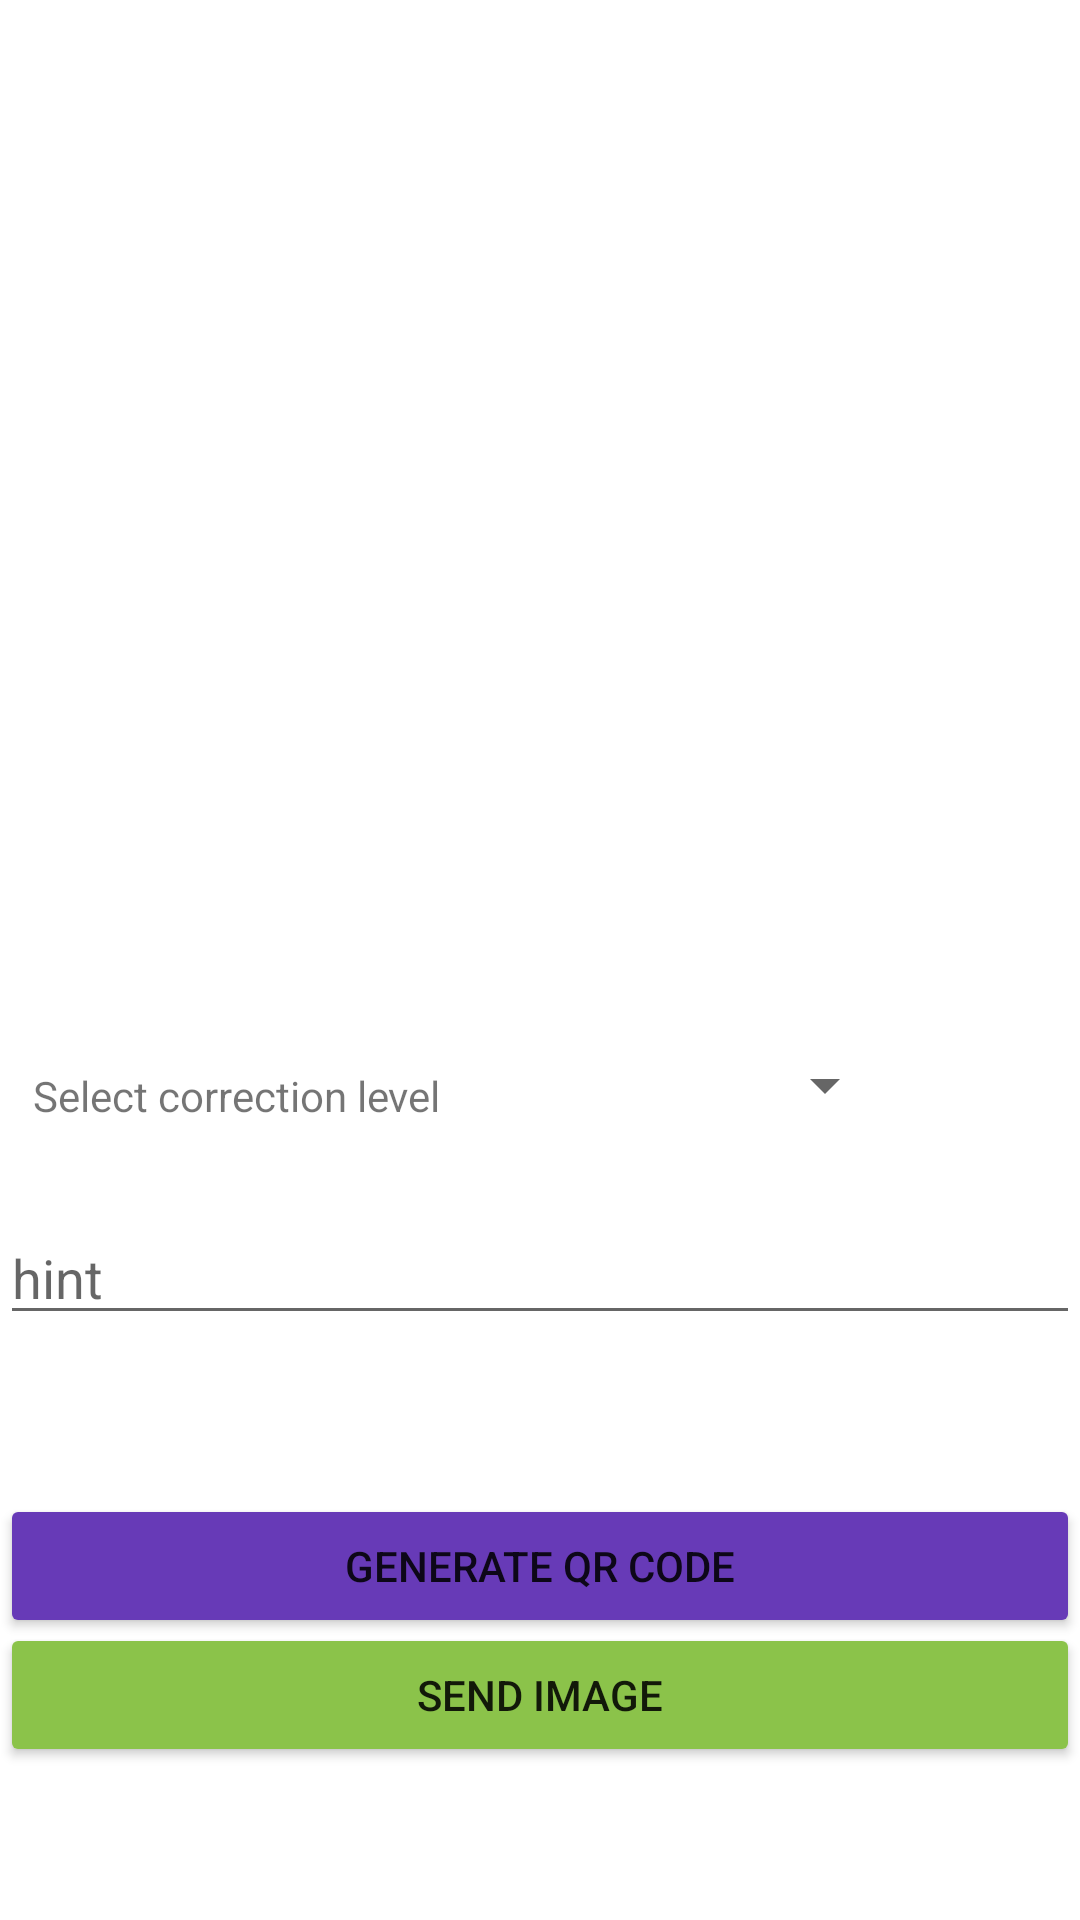

Write the Android layout XML for this screen, with the resource values it uses.
<!-- AndroidManifest.xml: application theme Theme.QR_codedecode -->
<!-- res/layout/activity_generator.xml -->
<?xml version="1.0" encoding="utf-8"?>

<RelativeLayout xmlns:android="http://schemas.android.com/apk/res/android"
    xmlns:app="http://schemas.android.com/apk/res-auto"
    xmlns:tools="http://schemas.android.com/tools"
    android:id="@+id/send"
    android:layout_width="match_parent"
    android:layout_height="match_parent"
    android:layout_gravity="center"
    android:orientation="vertical"
    tools:context=".Generator">

    <com.google.android.material.textfield.TextInputLayout
        android:layout_width="match_parent"
        android:layout_height="wrap_content">

    </com.google.android.material.textfield.TextInputLayout>

    <ImageView
        android:id="@+id/image"
        android:layout_width="match_parent"
        android:layout_height="300dp"
        android:layout_above="@+id/inputText"
        android:layout_marginBottom="95dp"
        android:contentDescription="@string/todo"
        android:src="@mipmap/ic_launcher"
        app:layout_constraintBottom_toBottomOf="parent"
        app:layout_constraintEnd_toEndOf="parent"
        app:layout_constraintHorizontal_bias="0.0"
        app:layout_constraintStart_toStartOf="parent"
        app:layout_constraintTop_toTopOf="parent"
        app:layout_constraintVertical_bias="0.0" />

    <Button
        android:id="@+id/button"
        android:layout_width="match_parent"
        android:layout_height="wrap_content"
        android:layout_alignParentBottom="true"
        android:layout_marginBottom="94dp"
        android:text="@string/generate_qr_code"
        app:backgroundTint="#673AB7"
        app:layout_constraintBottom_toBottomOf="parent"
        app:layout_constraintStart_toStartOf="parent"
        app:layout_constraintTop_toTopOf="parent"
        app:layout_constraintVertical_bias="0.795" />

    <EditText
        android:id="@+id/inputText"
        android:layout_width="match_parent"
        android:layout_height="wrap_content"
        android:layout_above="@+id/button"
        android:layout_marginBottom="53dp"
        android:hint="hint" />

    <Button
        android:id="@+id/button2"
        android:layout_width="match_parent"
        android:layout_height="wrap_content"
        android:layout_alignParentBottom="true"
        android:layout_marginBottom="51dp"
        android:text="Send Image"
        app:backgroundTint="#8BC34A"
        tools:ignore="OnClick" />

    <Spinner
        android:id="@+id/spinner"
        android:layout_width="wrap_content"
        android:layout_height="wrap_content"
        android:layout_above="@+id/inputText"
        android:layout_alignParentEnd="true"
        android:layout_marginEnd="61dp"
        android:layout_marginBottom="30dp" />

    <TextView
        android:id="@+id/textView"
        android:layout_width="match_parent"
        android:layout_height="18dp"
        android:layout_above="@+id/inputText"
        android:layout_alignParentStart="true"
        android:layout_marginStart="11dp"
        android:layout_marginEnd="27dp"
        android:layout_marginBottom="30dp"
        android:layout_toStartOf="@+id/spinner"
        android:text="Select correction level" />
</RelativeLayout>
<!-- resources referenced by this layout -->
<resources>
  <string name="generate_qr_code">Generate QR code</string>
  <string name="todo">TODO</string>
  <style name="Theme.QR_codedecode" parent="Theme.MaterialComponents.DayNight.DarkActionBar">
          
          <item name="colorPrimary">@color/purple_500</item>
          <item name="colorPrimaryVariant">@color/purple_700</item>
          <item name="colorOnPrimary">@color/white</item>
          
          <item name="colorSecondary">@color/teal_200</item>
          <item name="colorSecondaryVariant">@color/teal_700</item>
          <item name="colorOnSecondary">@color/black</item>
          
          <item name="android:statusBarColor" tools:targetApi="l">?attr/colorPrimaryVariant</item>
          
      </style>
  <!-- not gathered from this repository: default colours our renderer supplied (Android Studio template values) -->
  <color name="purple_500">#FF6200EE</color>
  <color name="purple_700">#FF3700B3</color>
  <color name="teal_200">#FF03DAC5</color>
  <color name="teal_700">#FF018786</color>
  <color name="black">#FF000000</color>
  <color name="white">#FFFFFFFF</color>
</resources>
